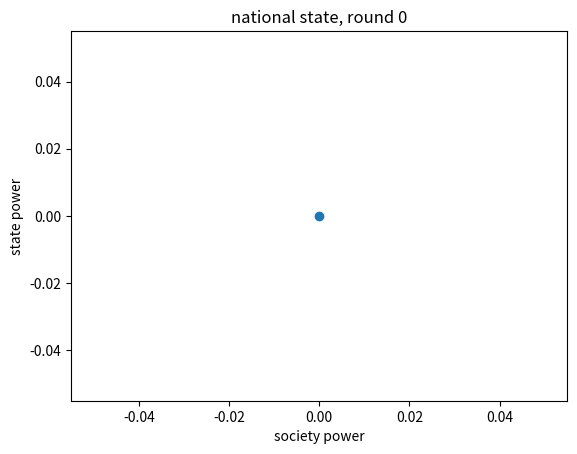

The matplotlib source for this figure:
from __future__ import annotations

import numpy as np
import numpy.typing as npt
import matplotlib.pyplot as plt
from random import normalvariate as normal
from collections.abc import Sequence
from typing import Union
from heapq import nlargest, nsmallest

# INTRODUCTION
# 
# Imagine that your nation exists on the narrow corridor graph somewhere. The actions of major
# agents in the game (politicians, unions, lobbying groups, businesses, public opinion, etc.)
# can *move* your nation around on that graph—nudging it towards (or away from) state (or society)
# power. Where the nation is in the corridor determines the benefits those agents receive.
# 
# It's best for everyone if both state and society power are maximized, but in balance. However,
# agents always have the temptation to grab for state power for themselves, since it can allow
# them to extract a greater cut of the wealth… even if the general welfare would be better off if
# they didn't. It's a tragedy of the commons.
#
# I designed this simulation to explore that conflict. A pool of agents, each with their own strategy,
# exist in a nation with some pre-existing spot on the graph. Each one then must ask, "given the state
# of the nation, and what my strategy is, in what direction should I nudge the nation this round?"
#
# The ultimate position of the nation affects each agent's score. Agents with the highest scores
# "reproduce," creating others like them—but with a slightly *mutated* strategy, like evolution, allowing
# new traits to emerge over time. Meanwhile, those with the lowest scores "die," not having the power
# to keep going. Thus, the whole simulation can evolve over time.


def shrink(vector: npt.ArrayLike):
    return vector / abs(max(vector, key=lambda x: abs(x)) or 1)
    
# A class to determine the behavior of agents in the simulation
class Agent:
    def __init__(self, weights=None, bias=None):
        # As in machine learning, each agent calculates what it's going to do with a series of
        # weights (which react to the current state of society) and a bias (which inclines them
        # in a certain direction regardless of what's going on). 
        # 
        # The exact math isn't important to get the gist—what matters is that these are numbers
        # which can be manipulated and *changed* by a machine. It's a way of representing a
        # strategy in a nice way for computers to deal with.


        # initialize weights
        if weights == 'random':
            self.weights = np.array(np.random.rand(2) * 2 - 1)
        elif weights is not None:
            self.weights = np.array(weights)
        else:
            self.weights = np.zeros(2)
        
        # initialize bias
        if bias == 'random':
            self.bias = np.array(np.random.rand(2) * 2 - 1)
        elif bias is not None:
            self.bias = np.array(bias)
        else:
            self.bias = np.zeros(2)
        
        # initialize externally set vars
        self.score = 0
        self.state_builder = False
    
    def decide(self, vector: npt.ArrayLike):
        # get the product of the input and the weights, plus the bias, rescaled so the magnitude of
        # the largest component vector is 1.
        product = shrink(self.weights * vector + self.bias)
        magnitudes = abs(product)

        # return a decision vector in one of the 4 cardinal directions: [1, 0]; [-1, 0]; [0, 1]; or [0, -1],
        # based on whichever component of the product has the greatest magnitude. return [0, 0] if they're equal.
        if magnitudes[0] > magnitudes[1]:
            return np.array([product[0], 0])
        elif magnitudes[1] > magnitudes[0]:
            return np.array([0, product[1]])
        if abs(product[0]) == abs(product[1]):
            return np.array([0, 0])
        
        # That's a bunch of math jargon to say, "the agent looks at the state of the simulated society, 
        # and according to its weights and bias, decides which direction to give that society a little push."

    def reproduce(self, std_dev=0) -> Agent:
        # return a new agent with bias and weights chosen by a normal distribution centered around
        # current agent's bias and weights. This means strategies *mutate* when these agents reproduce,
        # allowing the simulation to select for the optimal self-interested strategy.

        spawn_weights = [normal(x, std_dev) for x in self.weights]
        spawn_bias = [normal(x, std_dev) for x in self.bias]
        return Agent(weights=spawn_weights, bias=spawn_bias)

# A class to code for the actual operation of the simulation
class Simulation:
    def __init__(self, nation_vec: Union[str, npt.ArrayLike]=None, corridor_boost: int=1, 
                 agents: Sequence[Agent]=None, population: int=0, **agent_kwargs):
        self.round = 0
        self.corridor_boost = 1

        # initialize the nation vector, which represents its position on the Narrow Corridor 2-axis plot.
        # So for instance, a nation vector (2, 5) would be 2 units of power for society and 5 units for
        # state. What are those units? They're made-up numbers; what matters is how high they are, and how
        # they compare to each other.

        if nation_vec == 'random':
            self.nation = np.random.rand(2) * 5
        elif nation_vec is not None:
            self.nation = np.array(nation_vec)
        else:
            self.nation = np.zeros(2)
        
        # initialize agents by randomly generating them or allowing the programmer to specify their parameters
        if agents:
            self.agents = agents
            if population:
                raise ValueError('cannot have agents parameter and population parameter specified; choose 1')
        else:
            self.agents = [Agent(**agent_kwargs) for __ in range(population)]
    
    def display(self):
        # plot the nation vector on a graph
        plt.title(f'national state, round {self.round}')
        plt.xlabel('society power')
        plt.ylabel('state power')
        plt.scatter(*self.nation)
        plt.show()
    
    def get_decisions(self):
        # Give each agent the status of the nation, and collect each one's decision.
        output = []
        for agent in self.agents:
            decision = agent.decide(self.nation)
            if decision == np.array([0, 1]) or decision == np.array([-1, 0]):
                agent.state_builder = True
            else:
                agent.state_builder = False
            output.append(decision)

        return output

    def move_nation(self, decisions: Sequence[np.ArrayLike]):
        # Add up all the decisions of the agent on the nation
        new_pos = self.nation + sum(decisions)
        # clamp the new position so that it can never have negative coordinates.
        # (0 state power makes sense; -1 state power does not.)
        for i, item in new_pos:
            new_pos[i] = max(item, 0)

        # move to new position
        self.nation = new_pos
    
    def give_payouts(self):
        # Now each agent gets to reap the benefits of the nation's position on the state-society
        # power graph! This is calculated by a mathematical formula, which is highest in the
        # corridor, and advantages high state & society power as long as they're kept in balance.
        #
        # However! Those who make the state stronger get an extra cut of the nation's payout,
        # proportional to how strong the state is. Building the state can benefit everyone,
        # but agents are tempted to keep boosting state power to extract more and more of the
        # nation's payout, even if that harms the nation itself… as despots do.

        x, y = self.nation
        payout = self.corridor_boost * x * y / (x + y)
        state_builder_cut = payout * y / (x + y)
        shared_cut = payout - state_builder_cut

        for agent in self.agents:
            agent.score += shared_cut / len(self.agents)

        state_builders = self.get_state_builders()
        for state_builder in state_builders:
            state_builder.score += state_builder_cut / len(state_builders)
    
    def reproduce(self, std_dev: float=0.1, cull: int=5, spawn: int=5):
        # Make the highest-performing agents reproduce, and kill off the lowest-performing agents.
        # This allows the simulation to evolve towards whatever the optimal, selfish, evolutionary
        # strategy or strategies are.

        new_agents = [agent.reproduce(std_dev) for agent in nlargest(spawn, self.agents, key=lambda x: x.score)]
        for agent in nsmallest(cull, self.agents, key=lambda x: x.score):
            self.agents.remove(agent)
        self.agents.extend(new_agents)
    
    def advance(self):
        self.move_nation(self.get_decisions())
        self.give_payouts()
        self.reproduce()

    def get_state_builders(self):
        return [agent for agent in self.agents if agent.state_builder]

sim = Simulation()
sim.display()
